Labelled photos from "data", an image-classification folder in JSini/pen_pencil_dataset. The possible labels are: pen, pencil.

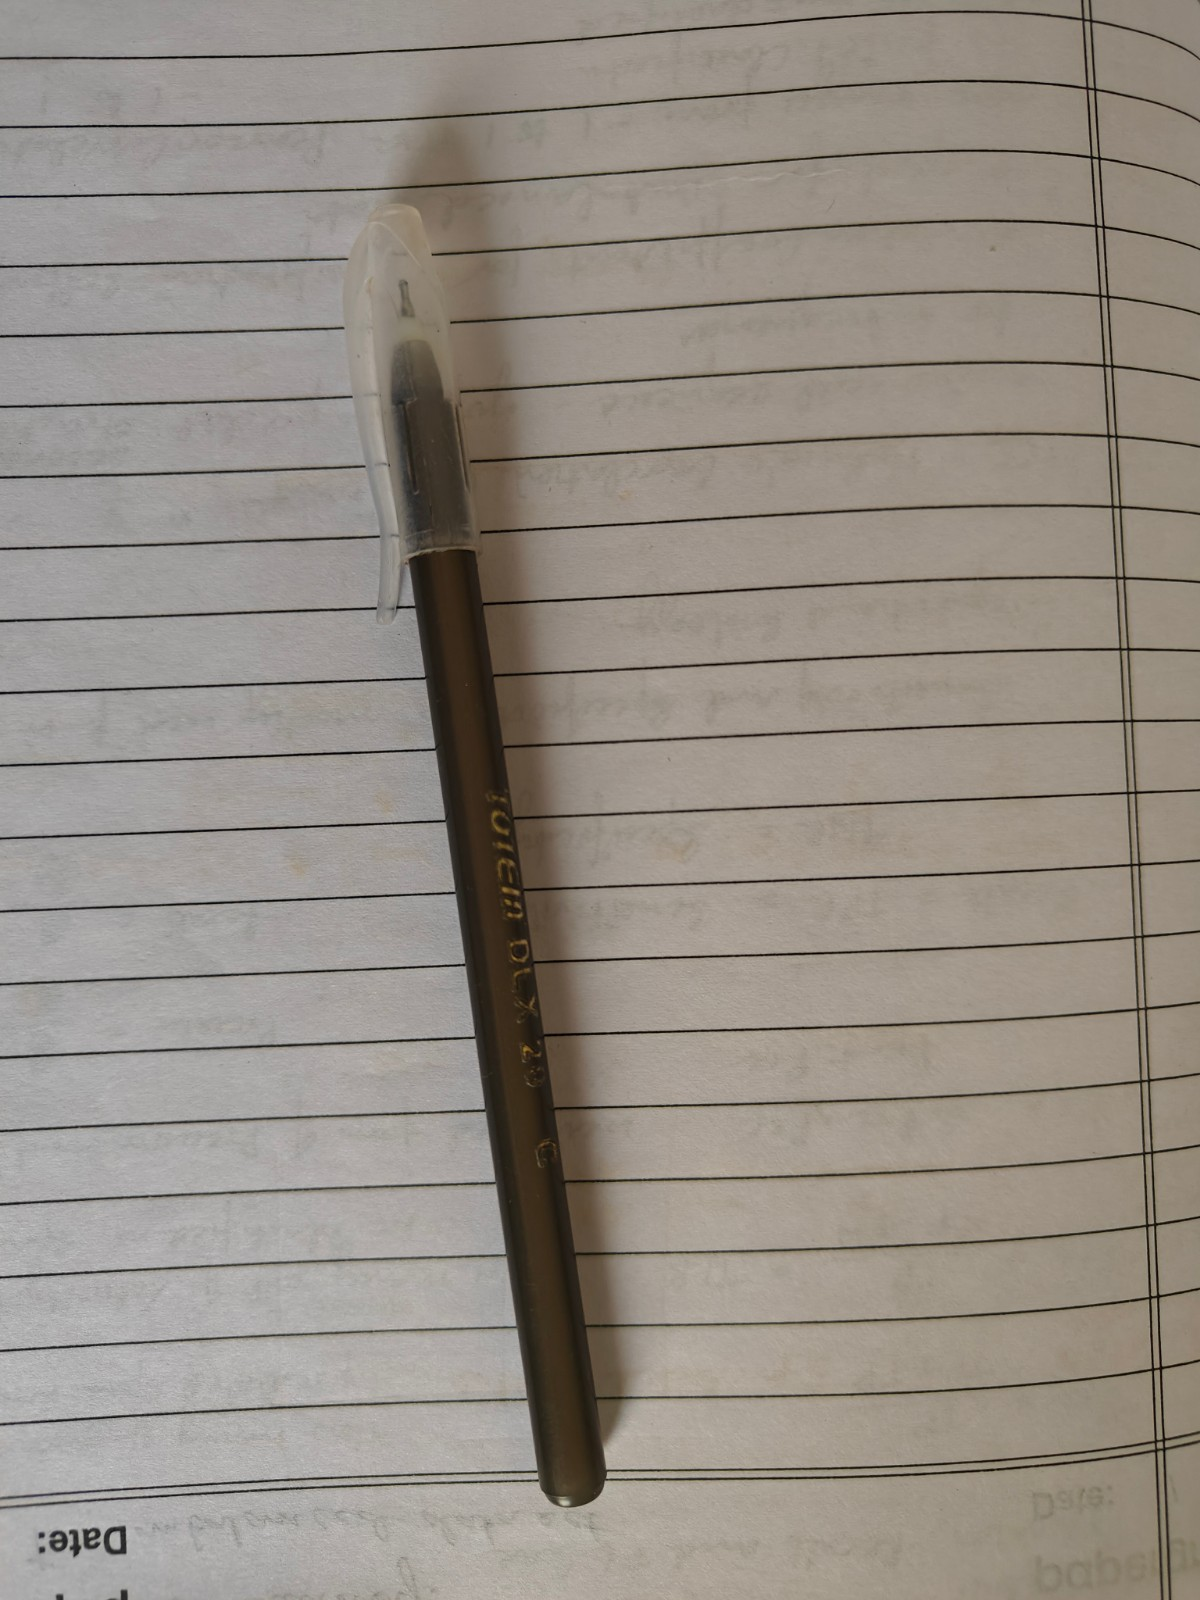
Label: pen

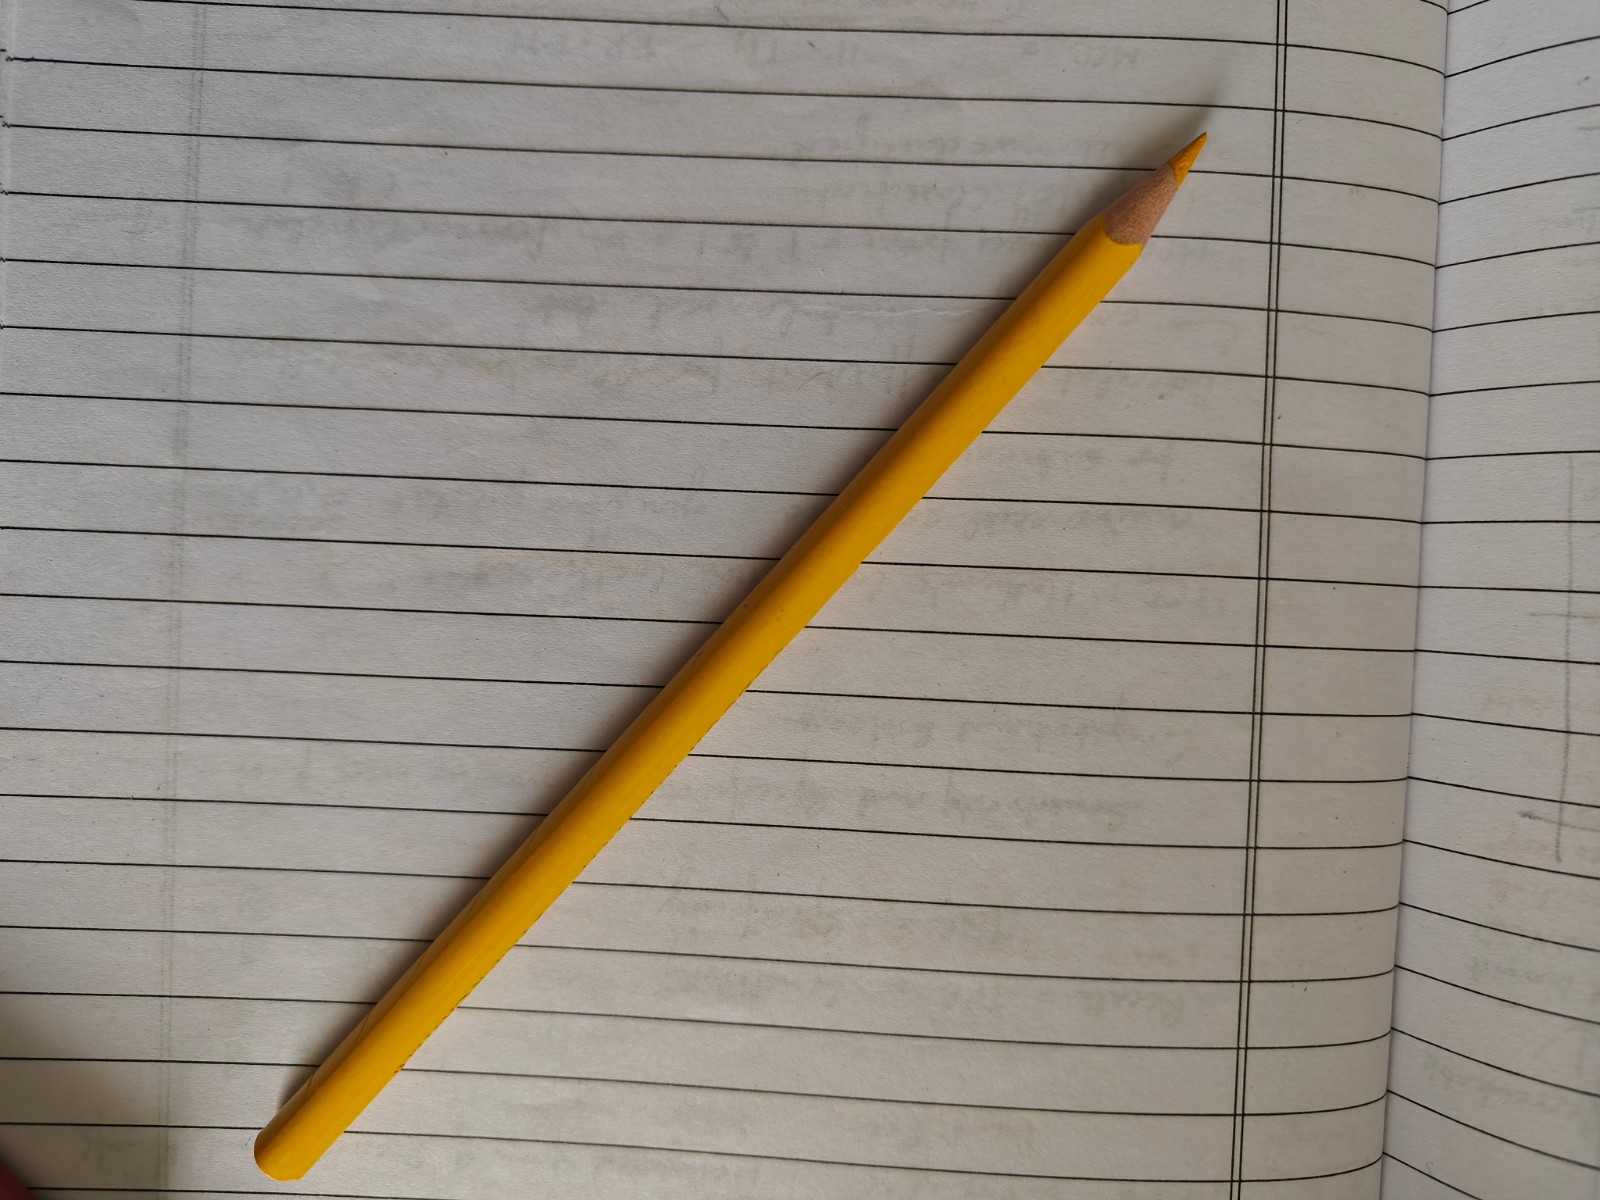
Label: pencil

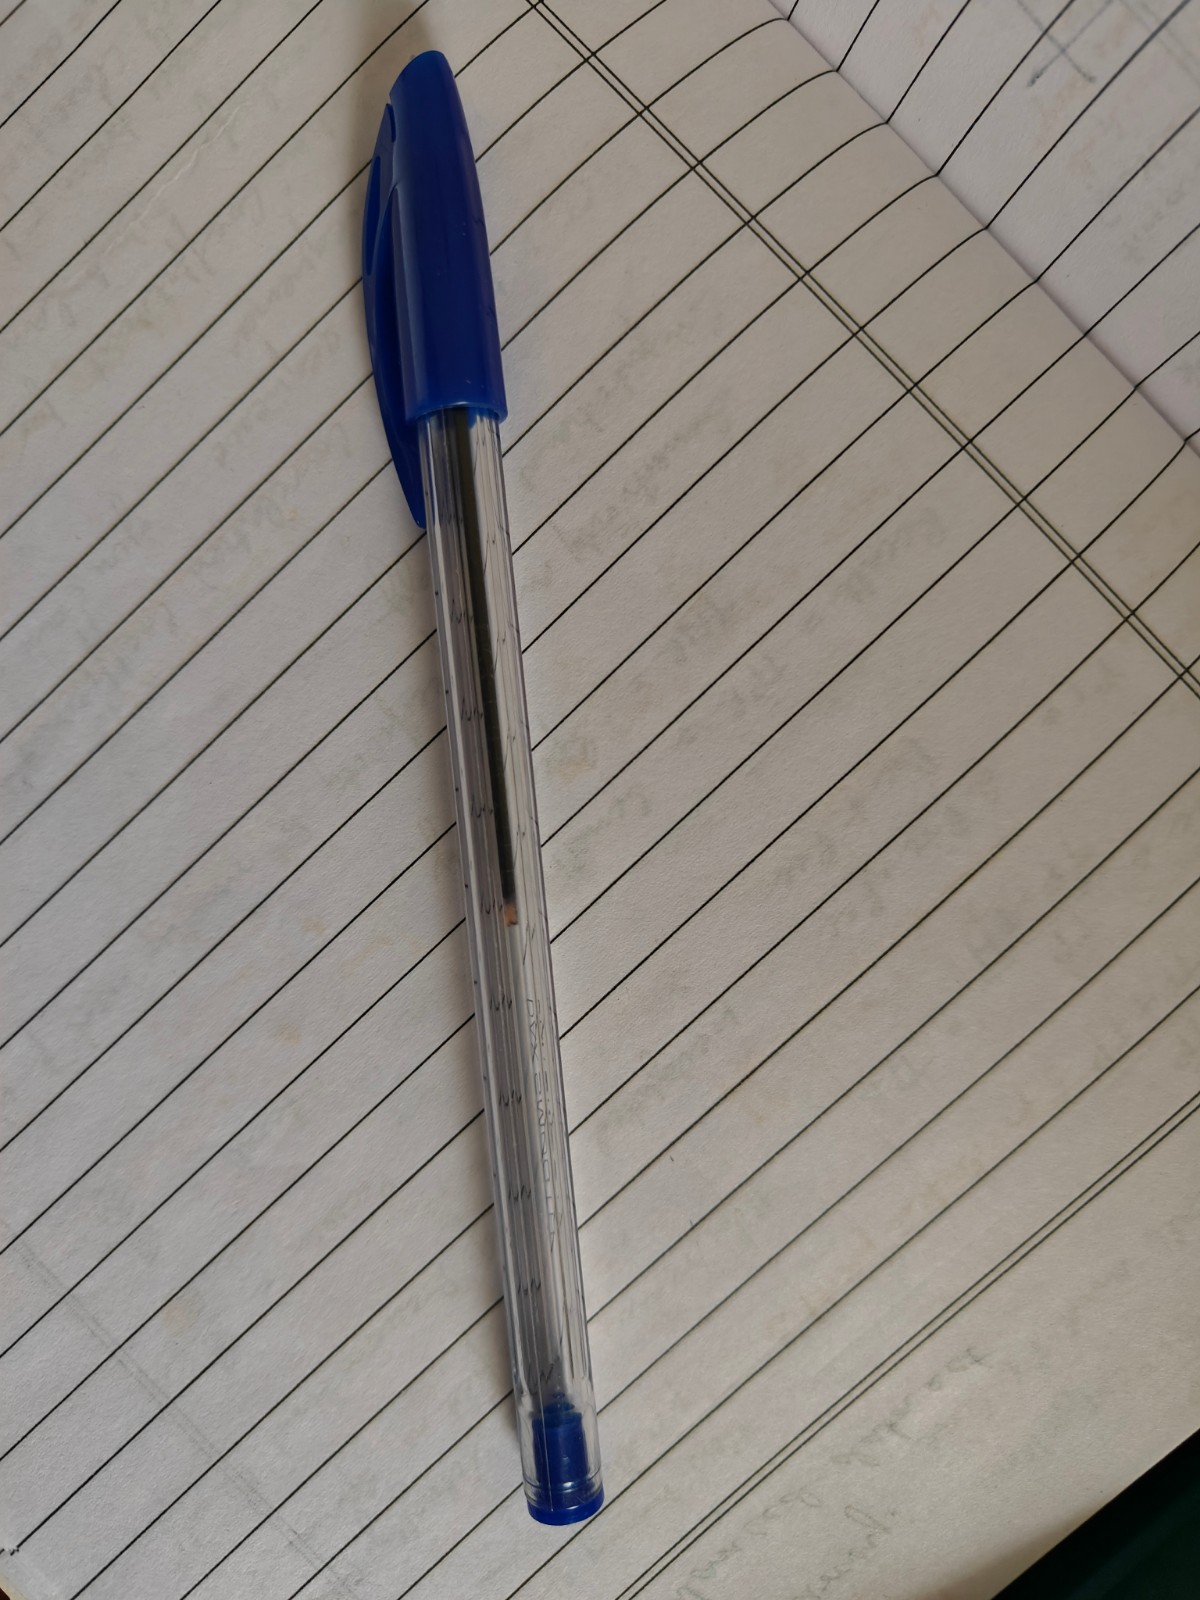
Label: pen

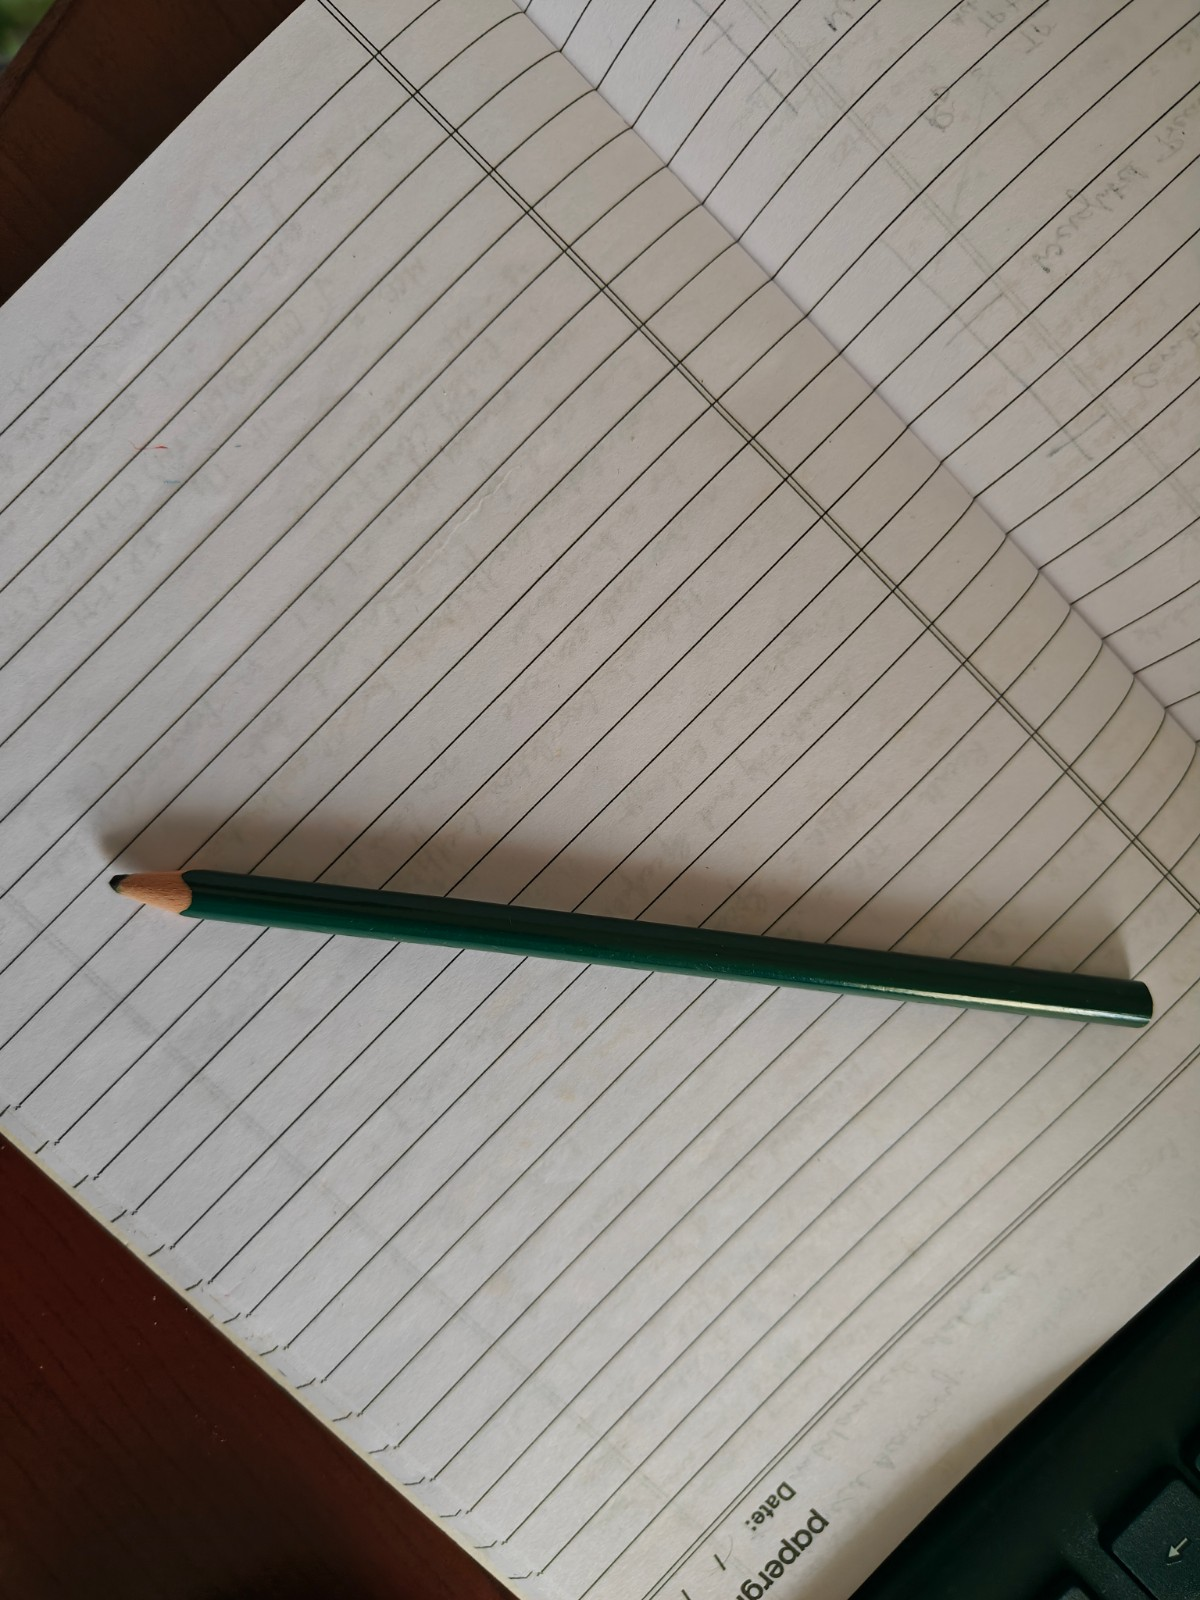
Label: pencil

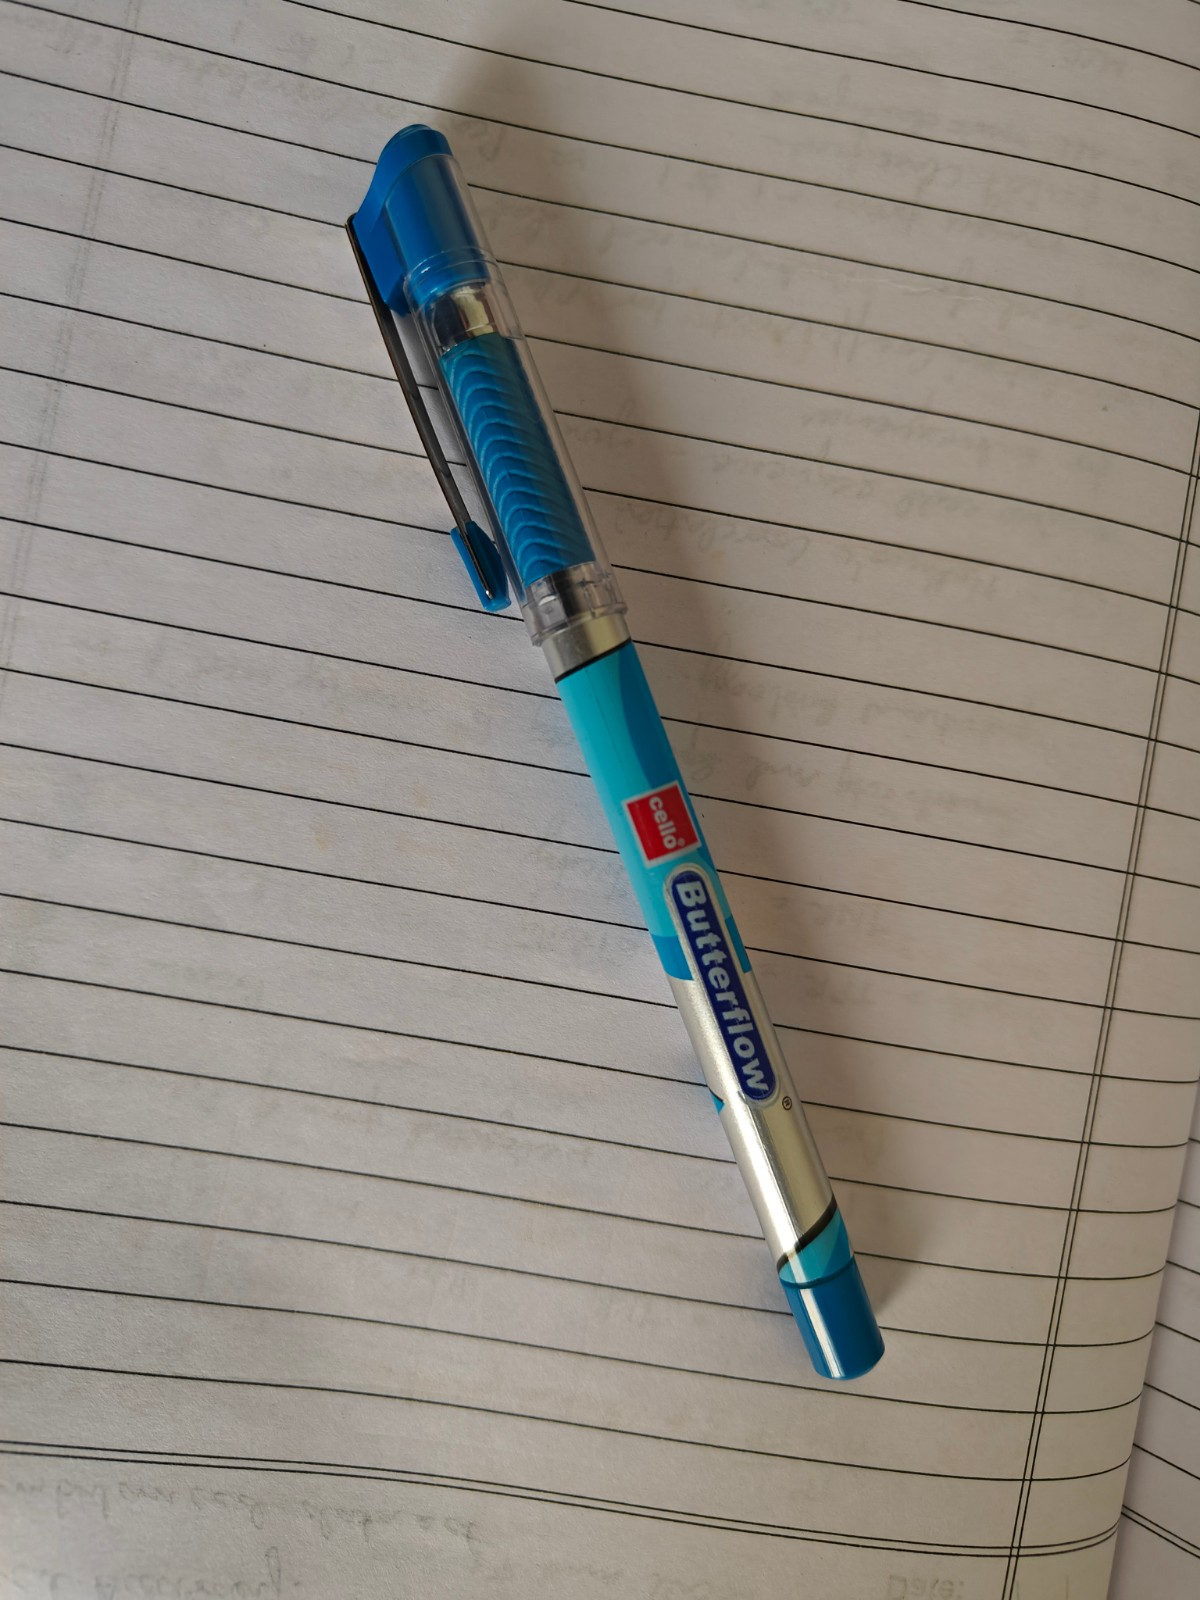
Label: pen

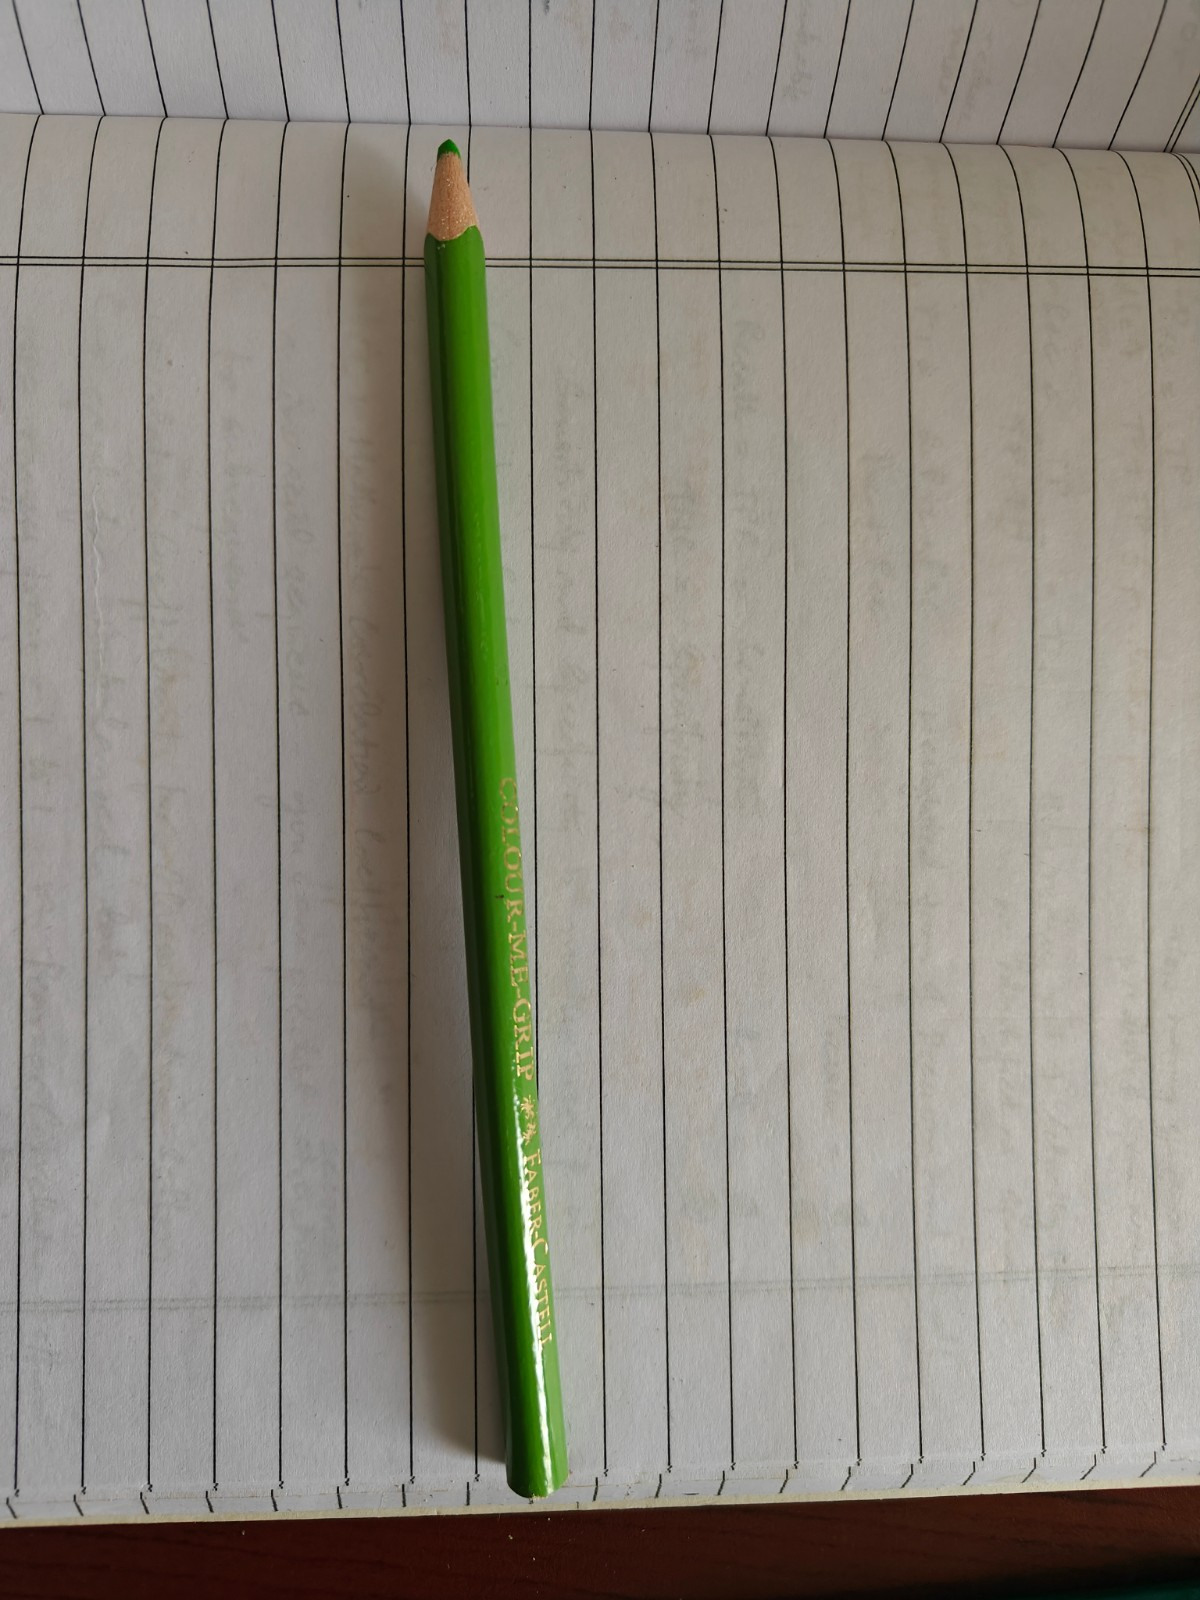
Label: pencil
